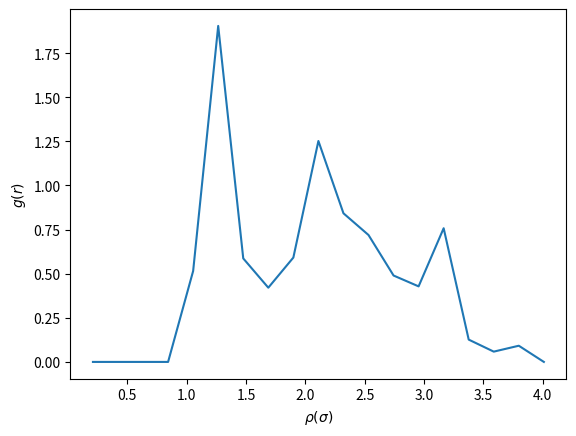

Source code (Python): (Note: this script raises an exception after producing the figure.)
'''
[redacted]
Reduced unit: \sigma=\epsilon=mass=k_B=1
'''

import math
import numpy as np
from itertools import product
import matplotlib.pyplot as plt

rho = float(1458 / 1680)  # density of Argon in reduced units
T_0 = float(203 / 119.8)  # temprature
N_cell = 3  # number of fcc unitcells in one direction
N = 4 * N_cell**3  # the total number of particles in the system
L_box = (N / rho)**(1 / 3.0)  # length of the whole simulation box
L_cell = L_box / N_cell  # length of a unitcell
ind = np.triu_indices(N, k=1)  # indices of upper triangular matrix
beta = 1 / T_0


def IC_pos(N_cell, L_cell):
    '''
    use fcc structure to initilize positions
    '''
    pos = [[[x, y, z], [x, 0.5 + y, 0.5 + z], [0.5 + x, y, 0.5 + z], [0.5 + x, 0.5 + y, z]]
           for x, y, z in product(range(N_cell), range(N_cell), range(N_cell))]
    pos = np.array(pos).reshape((-1, 3))

    return pos * L_cell


def find_potential(pos, L_box=L_box):
    '''
    find the whole potential of the simulating box
    '''

    r_vec = pos[ind[0]] - pos[ind[1]]
    r_vec = r_vec - np.rint(r_vec / L_box) * L_box
    r_sq = np.sum(r_vec**2, axis=1)

    pot = np.sum(4 / r_sq**6 - 4 / r_sq**3)

    return pot


def time_step(pos):
    '''
    use monte carlo method instead of md
    '''

    pos_folded = np.mod(pos, L_box)
    E_o = find_potential(pos_folded)

    pos_change = (np.random.rand(pos.shape[0], pos.shape[1]) - 0.5) * 0.01
    pos_n = pos + pos_change

    posn_folded = np.mod(pos_n, L_box)
    E_n = find_potential(posn_folded)

    # accept possibility
    # print(-beta*(E_n-E_o))
    prob = math.exp(-beta * (E_n - E_o))

    acc = min(1, prob)
    randnum = np.random.rand()
    #print("E_n[%.3f] E_o[%.3f] prob[%.3f] randnum[%.3f], acc[%.3f]"%(E_n, E_o, prob, randnum, acc))

    if (acc >= randnum):
        pos += pos_change

    return pos


def get_rfinal(pos):
    '''
    calculate r final
    '''

    r_vec = pos[ind[0]] - pos[ind[1]]
    r_vec = r_vec - np.rint(r_vec / L_box) * L_box

    r_sq = np.sum(r_vec**2, axis=1)
    r_final = np.zeros((N, N))
    r_final[ind[0], ind[1]] = r_sq**(1 / 2)

    return r_final


def simulate(steps):
    '''
    Monte Calor Simulation
    '''
    pos = IC_pos(N_cell, L_cell)
    for t in range(steps):
        pos = time_step(pos)

    return get_rfinal(pos)


def radial_distribution(r_final):
    '''
    calculate the radial distribution of the first atom
    '''

    r_distribution = (r_final + np.transpose(r_final)).reshape(-1)
    r_ = np.linspace(np.min(r_distribution), np.max(r_distribution), 20)
    dr = (np.max(r_distribution) - np.min(r_distribution)) / 20
    v = (r_**2 * (4 * math.pi * dr))[1:]
    cout = np.zeros(19)

    for r in r_distribution:
        for i in range(18):
            if (r_[i] < r < r_[i + 1]):
                cout[i] += 1

    return np.array(cout) / (N * np.array(v)), r_[1:]


if __name__ == "__main__":

    steps = 2000
    r_final = simulate(steps)

    couts, r_dis = radial_distribution(r_final)

    # print("L_cell[%.3f], L_box[%.3f]"%(L_cell, L_box))
    print(couts.shape[0], r_dis.shape[0])
    if (couts.shape[0] == r_dis.shape[0]):
        print("i am here")
        plt.plot(r_dis, couts)
        plt.xlabel("$\\rho(\sigma)$")
        plt.ylabel("$g(r)$")
        plt.savefig("./figs/raditial_func.png", dpi=400)
        plt.clf()
